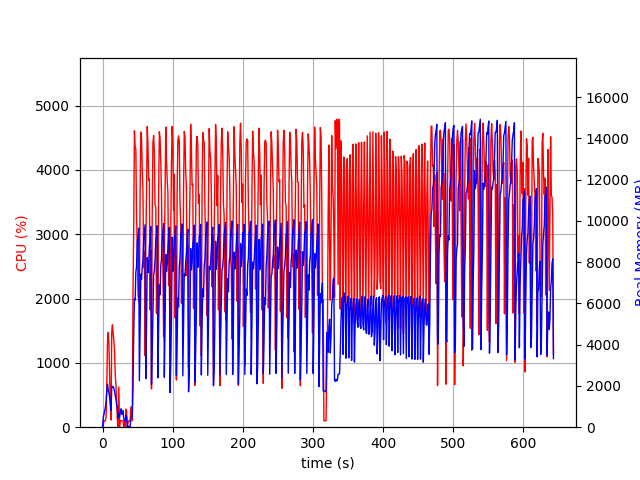

The table this chart was drawn from, first rows:
elapsed_time, nproc, cpu, mem_real, mem_virtual
3.2901763916015625e-05, 1, 0.0, 9.113, 3127
1.007, 2, 24.8, 463.4, 1295
2.015, 2, 99.3, 629.7, 1469
3.022, 2, 99.2, 792, 1633
4.031, 2, 99.2, 954.6, 1865
5.039, 2, 159.7, 1252, 2117
6.047, 2, 669.6, 1705, 2591
7.055, 2, 1308, 2083, 3114
8.063, 2, 1472, 1806, 2723
9.071, 2, 1300, 1680, 2795
10.08, 2, 824.4, 1456, 2933
11.09, 2, 336.8, 1173, 3069
12.1, 2, 110.8, 807.4, 3122
13.11, 2, 1484, 1916, 3284
14.12, 2, 1591, 1981, 3284
15.13, 2, 1454, 1967, 3327
16.14, 2, 1343, 1876, 3361
17.15, 2, 1184, 1752, 3361
18.16, 2, 800.5, 1525, 3397
19.17, 2, 648.6, 1342, 3445
20.18, 2, 355.2, 1058, 3489
21.19, 2, 101.9, 938.9, 3489
22.2, 2, 1.0, 447.2, 1455
23.21, 5, 624.1, 616.4, 3815
24.23, 5, 4.9, 453.4, 2474
25.24, 4, 99.0, 743.3, 2505
26.25, 5, 102.9, 891.5, 3068
27.26, 3, 99.9, 623.9, 2153
28.27, 3, 99.0, 701.3, 2153
29.28, 3, 99.0, 803.4, 2312
30.29, 4, 3.0, 399.5, 1988
31.3, 3, 99.0, 348.7, 1715
32.31, 3, 2.0, 309.4, 1657
33.32, 4, 280.8, 562, 2312
34.33, 4, 251.1, 505.6, 2165
35.34, 2, 2.0, 11.52, 35.39
36.36, 1, 63.3, 40.22, 611.9
37.36, 1, 100.2, 40.22, 611.9
38.37, 1, 99.2, 40.22, 611.9
39.38, 1, 100.2, 40.22, 611.9
40.39, 1, 314.3, 385.9, 4232
41.4, 1, 199.6, 504.7, 5960
42.41, 1, 100.0, 504.7, 5960
43.42, 1, 2081, 1896, 8912
44.45, 1, 3086, 4518, 10792
45.47, 1, 4607, 6225, 15492
46.49, 1, 4363, 6161, 19072
47.5, 1, 4317, 7519, 19072
48.51, 1, 3273, 7783, 19130
49.52, 1, 2812, 9019, 19274
50.53, 1, 2092, 9257, 19274
51.54, 1, 1954, 9656, 19274
52.55, 1, 1940, 2255, 19274
53.59, 1, 3684, 4762, 19274
54.61, 1, 4588, 7421, 19440
55.63, 1, 4494, 7170, 19722
56.64, 1, 3998, 7788, 19722
57.65, 1, 3686, 8114, 19730
58.67, 1, 2480, 9106, 19730
59.67, 1, 2735, 9444, 19730
... 575 more rows
